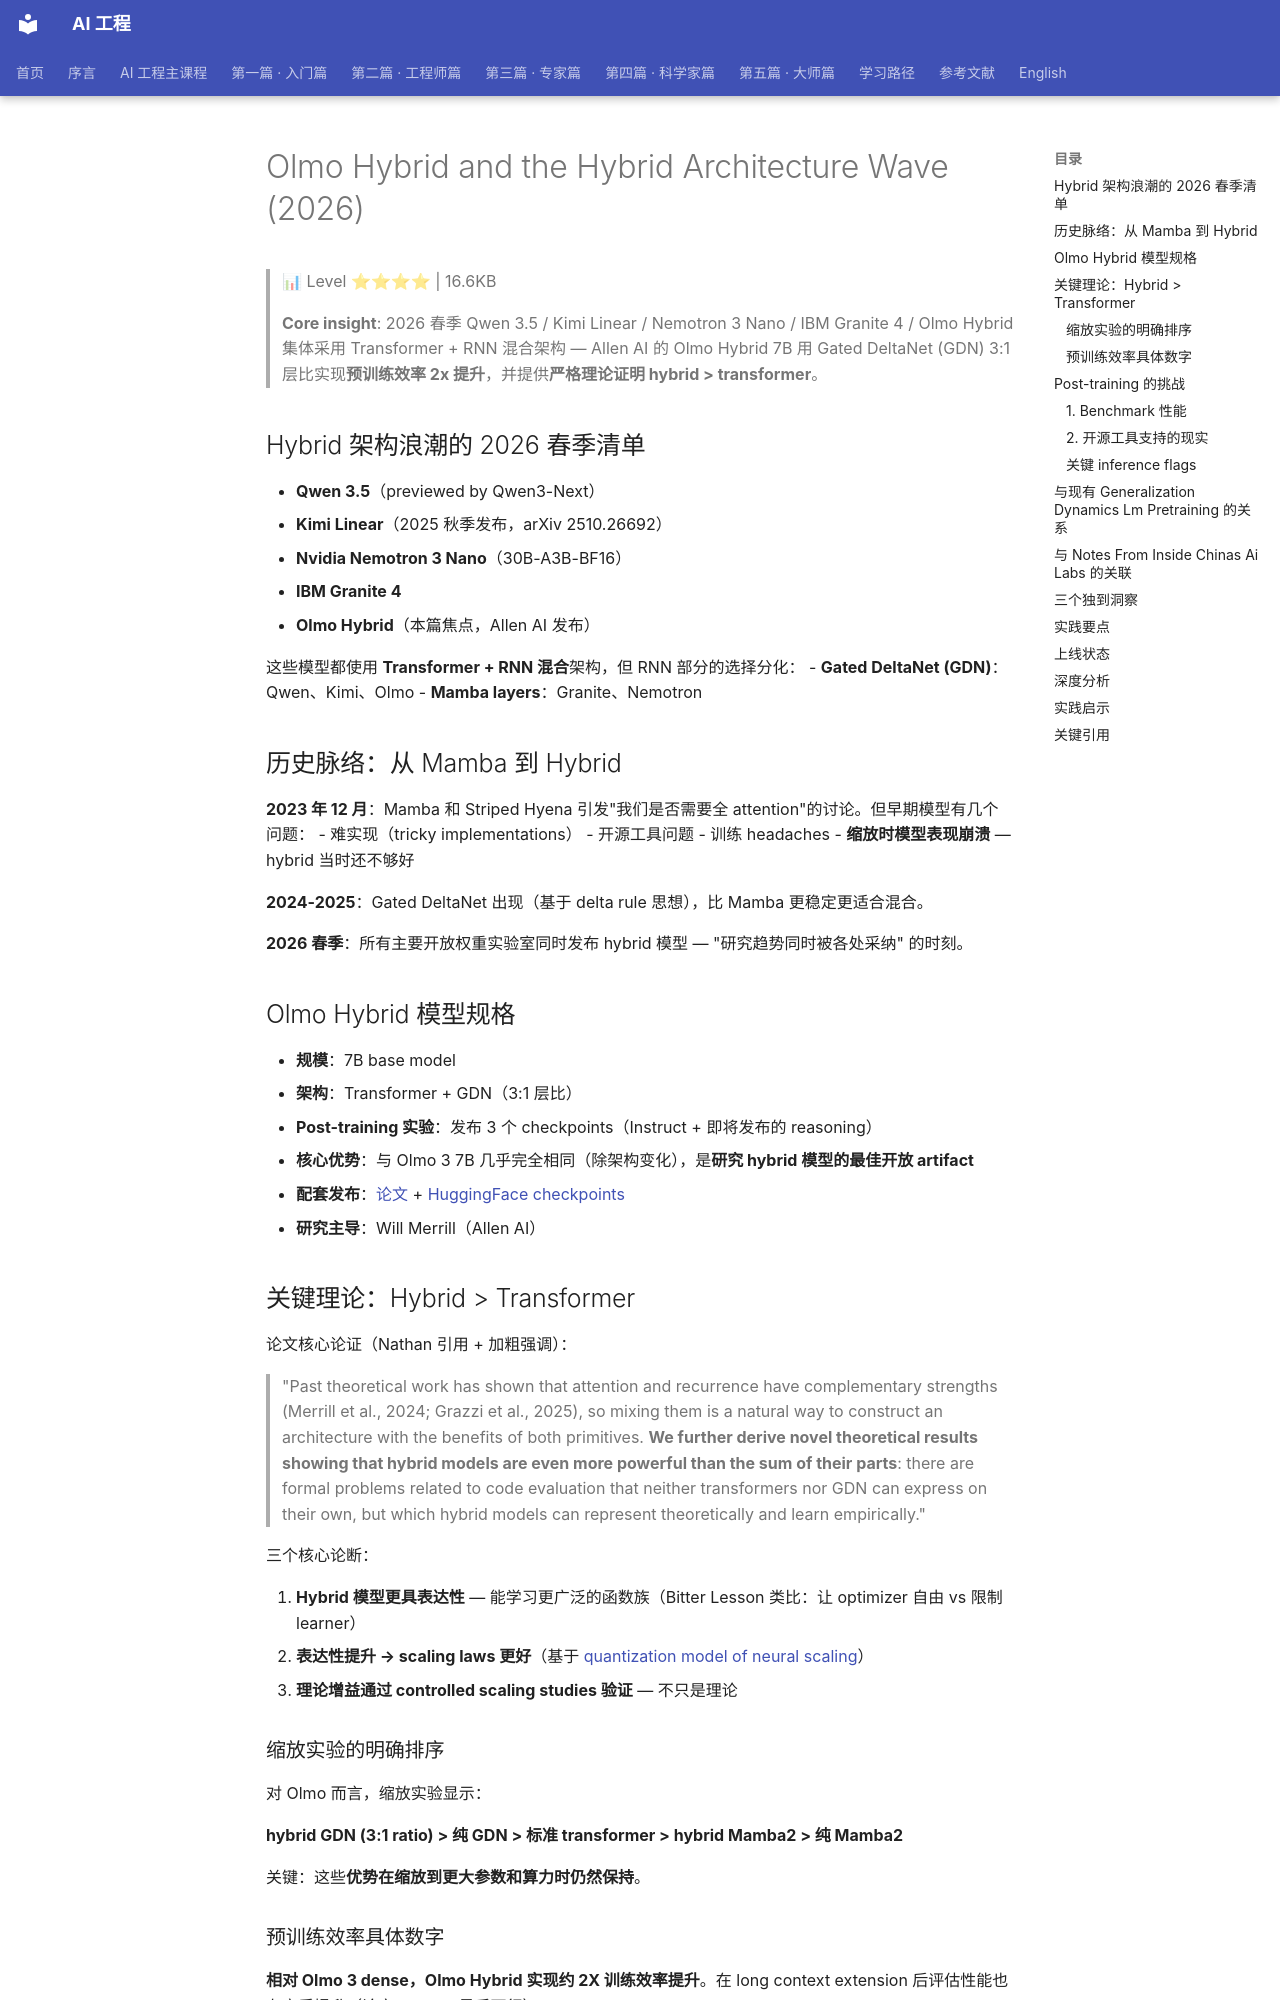

repository: QianJinGuo/wiki-book · page: ch01/383-olmo-hybrid-and-the-hybrid-architecture-wave-2026.html · generator: mkdocs

# Olmo Hybrid and the Hybrid Architecture Wave (2026)

> 📊 Level ⭐⭐⭐⭐ | 16.6KB

> **Core insight**: 2026 春季 Qwen 3.5 / Kimi Linear / Nemotron 3 Nano / IBM Granite 4 / Olmo Hybrid 集体采用 Transformer + RNN 混合架构 — Allen AI 的 Olmo Hybrid 7B 用 Gated DeltaNet (GDN) 3:1 层比实现**预训练效率 2x 提升**，并提供**严格理论证明 hybrid > transformer**。

## Hybrid 架构浪潮的 2026 春季清单

- **Qwen 3.5**（previewed by Qwen3-Next）
- **Kimi Linear**（2025 秋季发布，arXiv 2510.26692）
- **Nvidia Nemotron 3 Nano**（30B-A3B-BF16）
- **IBM Granite 4**
- **Olmo Hybrid**（本篇焦点，Allen AI 发布）

这些模型都使用 **Transformer + RNN 混合**架构，但 RNN 部分的选择分化：
- **Gated DeltaNet (GDN)**：Qwen、Kimi、Olmo
- **Mamba layers**：Granite、Nemotron

## 历史脉络：从 Mamba 到 Hybrid

**2023 年 12 月**：Mamba 和 Striped Hyena 引发"我们是否需要全 attention"的讨论。但早期模型有几个问题：
- 难实现（tricky implementations）
- 开源工具问题
- 训练 headaches
- **缩放时模型表现崩溃** — hybrid 当时还不够好

**2024-2025**：Gated DeltaNet 出现（基于 delta rule 思想），比 Mamba 更稳定更适合混合。

**2026 春季**：所有主要开放权重实验室同时发布 hybrid 模型 — "研究趋势同时被各处采纳" 的时刻。

## Olmo Hybrid 模型规格

- **规模**：7B base model
- **架构**：Transformer + GDN（3:1 层比）
- **Post-training 实验**：发布 3 个 checkpoints（Instruct + 即将发布的 reasoning）
- **核心优势**：与 Olmo 3 7B 几乎完全相同（除架构变化），是**研究 hybrid 模型的最佳开放 artifact**
- **配套发布**：[论文](https://allenai.org/papers/olmo-hybrid) + [HuggingFace checkpoints](https://huggingface.co/collections/allenai/olmo-hybrid)
- **研究主导**：Will Merrill（Allen AI）

## 关键理论：Hybrid > Transformer

论文核心论证（Nathan 引用 + 加粗强调）：

> "Past theoretical work has shown that attention and recurrence have complementary strengths (Merrill et al., 2024; Grazzi et al., 2025), so mixing them is a natural way to construct an architecture with the benefits of both primitives. **We further derive novel theoretical results showing that hybrid models are even more powerful than the sum of their parts**: there are formal problems related to code evaluation that neither transformers nor GDN can express on their own, but which hybrid models can represent theoretically and learn empirically."

三个核心论断：

1. **Hybrid 模型更具表达性** — 能学习更广泛的函数族（Bitter Lesson 类比：让 optimizer 自由 vs 限制 learner）
2. **表达性提升 → scaling laws 更好**（基于 [quantization model of neural scaling](https://arxiv.org/abs/2303.13506)）
3. **理论增益通过 controlled scaling studies 验证** — 不只是理论

### 缩放实验的明确排序

对 Olmo 而言，缩放实验显示：

**hybrid GDN (3:1 ratio) > 纯 GDN > 标准 transformer > hybrid Mamba2 > 纯 Mamba2**

关键：这些**优势在缩放到更大参数和算力时仍然保持**。

### 预训练效率具体数字

**相对 Olmo 3 dense，Olmo Hybrid 实现约 2X 训练效率提升**。在 long context extension 后评估性能也有实质提升（论文 Table 2 最后两行）。

## Post-training 的挑战

Olmo Hybrid 是 Allen AI 第一次 post-train 一个**架构显著不同**的 base model，结果**喜忧参半**。
